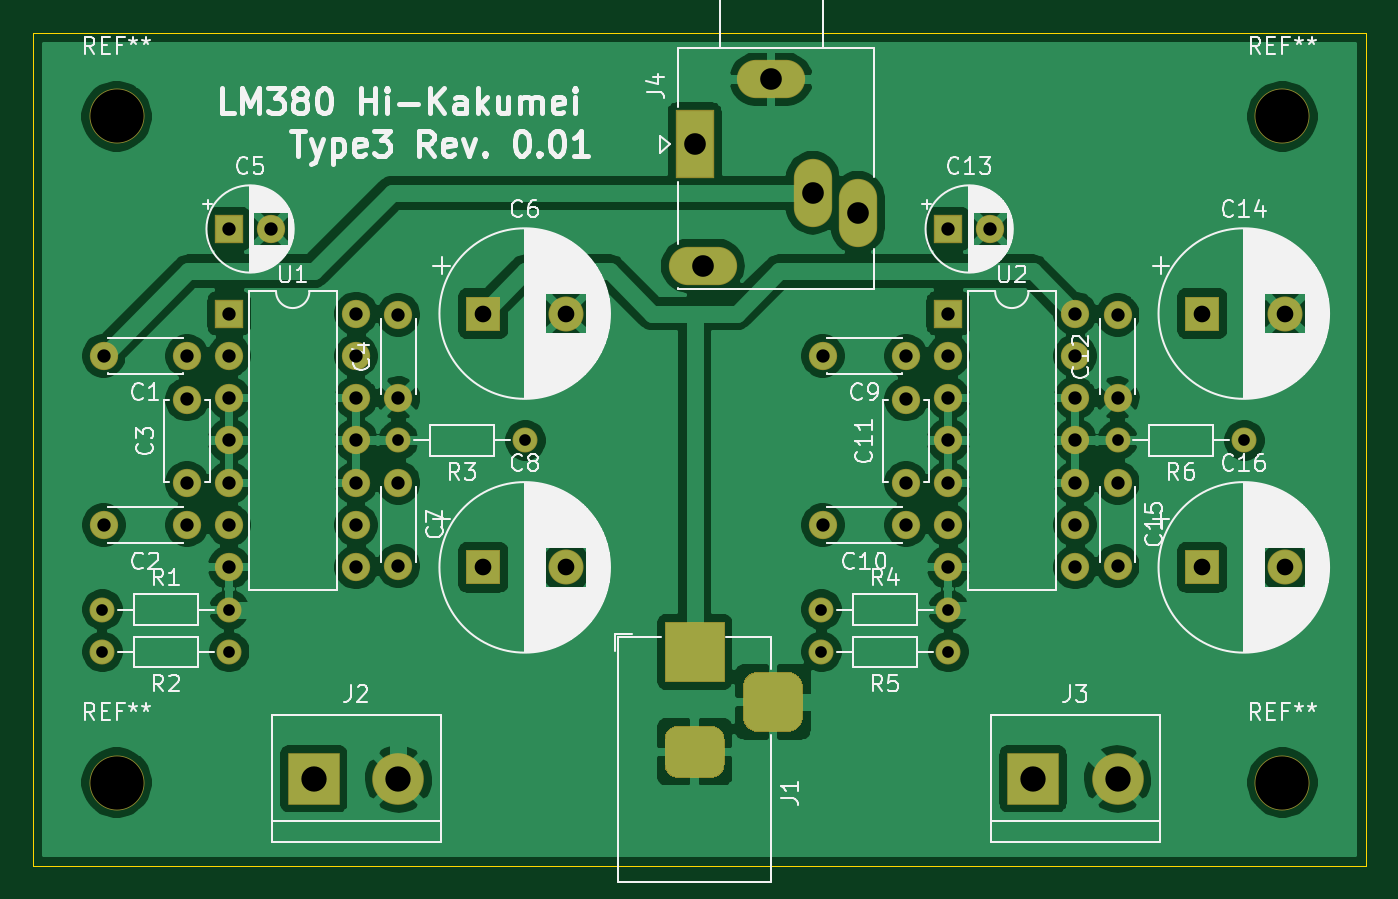
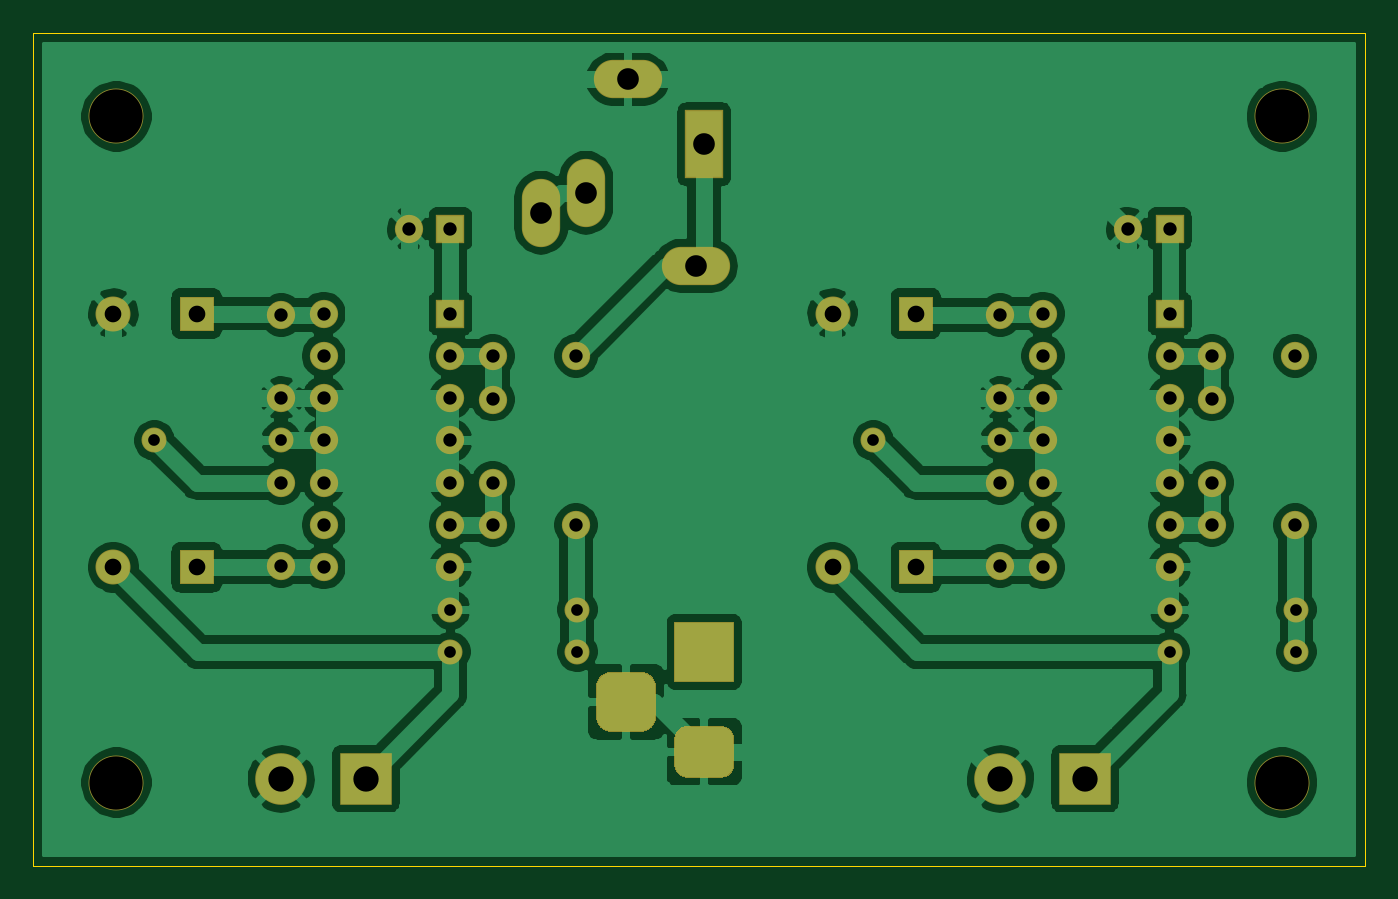
Circuit board: 10 layer files. Board 80.0 x 50.0 mm.
- bottom_copper: kakumei_380_type3_mask-B_Cu.gbl (153276 bytes)
- bottom_mask: kakumei_380_type3_mask-B_Mask.gbs (4963 bytes)
- paste: kakumei_380_type3_mask-B_Paste.gbp (509 bytes)
- bottom_silk: kakumei_380_type3_mask-B_SilkS.gbo (510 bytes)
- outline: kakumei_380_type3_mask-Edge_Cuts.gm1 (753 bytes)
- top_copper: kakumei_380_type3_mask-F_Cu.gtl (156540 bytes)
- top_mask: kakumei_380_type3_mask-F_Mask.gts (4963 bytes)
- paste: kakumei_380_type3_mask-F_Paste.gtp (509 bytes)
- top_silk: kakumei_380_type3_mask-F_SilkS.gto (94312 bytes)
- drill: kakumei_380_type3_mask.drl (1397 bytes)

=== bottom_copper: kakumei_380_type3_mask-B_Cu.gbl (153276 bytes, source omitted) ===
=== bottom_mask: kakumei_380_type3_mask-B_Mask.gbs ===
G04 #@! TF.GenerationSoftware,KiCad,Pcbnew,(5.1.6)-1*
G04 #@! TF.CreationDate,2020-09-20T12:37:50+09:00*
G04 #@! TF.ProjectId,kakumei_380_type3_mask,6b616b75-6d65-4695-9f33-38305f747970,rev?*
G04 #@! TF.SameCoordinates,Original*
G04 #@! TF.FileFunction,Soldermask,Bot*
G04 #@! TF.FilePolarity,Negative*
%FSLAX46Y46*%
G04 Gerber Fmt 4.6, Leading zero omitted, Abs format (unit mm)*
G04 Created by KiCad (PCBNEW (5.1.6)-1) date 2020-09-20 12:37:50*
%MOMM*%
%LPD*%
G01*
G04 APERTURE LIST*
%ADD10C,3.300000*%
%ADD11C,1.700000*%
%ADD12R,1.700000X1.700000*%
%ADD13R,2.100000X2.100000*%
%ADD14C,2.100000*%
%ADD15R,3.600000X3.600000*%
%ADD16C,3.100000*%
%ADD17R,3.100000X3.100000*%
%ADD18R,2.300000X4.100000*%
%ADD19O,4.100000X2.300000*%
%ADD20O,2.300000X4.100000*%
%ADD21C,1.500000*%
%ADD22O,1.500000X1.500000*%
%ADD23O,1.700000X1.700000*%
G04 APERTURE END LIST*
D10*
G04 #@! TO.C,REF\u002A\u002A*
X175000000Y-105000000D03*
G04 #@! TD*
G04 #@! TO.C,REF\u002A\u002A*
X175000000Y-145000000D03*
G04 #@! TD*
G04 #@! TO.C,REF\u002A\u002A*
X105000000Y-145000000D03*
G04 #@! TD*
G04 #@! TO.C,REF\u002A\u002A*
X105000000Y-105000000D03*
G04 #@! TD*
D11*
G04 #@! TO.C,C1*
X104220000Y-119380000D03*
X109220000Y-119380000D03*
G04 #@! TD*
G04 #@! TO.C,C2*
X109220000Y-129540000D03*
X104220000Y-129540000D03*
G04 #@! TD*
G04 #@! TO.C,C3*
X109220000Y-122000000D03*
X109220000Y-127000000D03*
G04 #@! TD*
G04 #@! TO.C,C4*
X121920000Y-116920000D03*
X121920000Y-121920000D03*
G04 #@! TD*
G04 #@! TO.C,C5*
X114260000Y-111760000D03*
D12*
X111760000Y-111760000D03*
G04 #@! TD*
D13*
G04 #@! TO.C,C6*
X127000000Y-116840000D03*
D14*
X132000000Y-116840000D03*
G04 #@! TD*
D11*
G04 #@! TO.C,C7*
X121920000Y-127000000D03*
X121920000Y-132000000D03*
G04 #@! TD*
D14*
G04 #@! TO.C,C8*
X132000000Y-132080000D03*
D13*
X127000000Y-132080000D03*
G04 #@! TD*
D11*
G04 #@! TO.C,C9*
X152400000Y-119380000D03*
X147400000Y-119380000D03*
G04 #@! TD*
G04 #@! TO.C,C10*
X152400000Y-129540000D03*
X147400000Y-129540000D03*
G04 #@! TD*
G04 #@! TO.C,C11*
X152400000Y-127000000D03*
X152400000Y-122000000D03*
G04 #@! TD*
G04 #@! TO.C,C12*
X165100000Y-116920000D03*
X165100000Y-121920000D03*
G04 #@! TD*
D12*
G04 #@! TO.C,C13*
X154940000Y-111760000D03*
D11*
X157440000Y-111760000D03*
G04 #@! TD*
D14*
G04 #@! TO.C,C14*
X175180000Y-116840000D03*
D13*
X170180000Y-116840000D03*
G04 #@! TD*
D11*
G04 #@! TO.C,C15*
X165100000Y-132000000D03*
X165100000Y-127000000D03*
G04 #@! TD*
D13*
G04 #@! TO.C,C16*
X170180000Y-132080000D03*
D14*
X175180000Y-132080000D03*
G04 #@! TD*
D15*
G04 #@! TO.C,J1*
X139700000Y-137160000D03*
G36*
G01*
X140725000Y-144710000D02*
X138675000Y-144710000D01*
G75*
G02*
X137900000Y-143935000I0J775000D01*
G01*
X137900000Y-142385000D01*
G75*
G02*
X138675000Y-141610000I775000J0D01*
G01*
X140725000Y-141610000D01*
G75*
G02*
X141500000Y-142385000I0J-775000D01*
G01*
X141500000Y-143935000D01*
G75*
G02*
X140725000Y-144710000I-775000J0D01*
G01*
G37*
G36*
G01*
X145300000Y-141960000D02*
X143500000Y-141960000D01*
G75*
G02*
X142600000Y-141060000I0J900000D01*
G01*
X142600000Y-139260000D01*
G75*
G02*
X143500000Y-138360000I900000J0D01*
G01*
X145300000Y-138360000D01*
G75*
G02*
X146200000Y-139260000I0J-900000D01*
G01*
X146200000Y-141060000D01*
G75*
G02*
X145300000Y-141960000I-900000J0D01*
G01*
G37*
G04 #@! TD*
D16*
G04 #@! TO.C,J2*
X121920000Y-144780000D03*
D17*
X116840000Y-144780000D03*
G04 #@! TD*
G04 #@! TO.C,J3*
X160020000Y-144780000D03*
D16*
X165100000Y-144780000D03*
G04 #@! TD*
D18*
G04 #@! TO.C,J4*
X139700000Y-106680000D03*
D19*
X140200000Y-113980000D03*
D20*
X146800000Y-109580000D03*
X149500000Y-110780000D03*
D19*
X144300000Y-102780000D03*
G04 #@! TD*
D21*
G04 #@! TO.C,R1*
X104140000Y-134620000D03*
D22*
X111760000Y-134620000D03*
G04 #@! TD*
G04 #@! TO.C,R2*
X104140000Y-137160000D03*
D21*
X111760000Y-137160000D03*
G04 #@! TD*
D22*
G04 #@! TO.C,R3*
X121920000Y-124460000D03*
D21*
X129540000Y-124460000D03*
G04 #@! TD*
D22*
G04 #@! TO.C,R4*
X154940000Y-134620000D03*
D21*
X147320000Y-134620000D03*
G04 #@! TD*
G04 #@! TO.C,R5*
X154940000Y-137160000D03*
D22*
X147320000Y-137160000D03*
G04 #@! TD*
D21*
G04 #@! TO.C,R6*
X172720000Y-124460000D03*
D22*
X165100000Y-124460000D03*
G04 #@! TD*
D12*
G04 #@! TO.C,U1*
X111760000Y-116840000D03*
D23*
X119380000Y-132080000D03*
X111760000Y-119380000D03*
X119380000Y-129540000D03*
X111760000Y-121920000D03*
X119380000Y-127000000D03*
X111760000Y-124460000D03*
X119380000Y-124460000D03*
X111760000Y-127000000D03*
X119380000Y-121920000D03*
X111760000Y-129540000D03*
X119380000Y-119380000D03*
X111760000Y-132080000D03*
X119380000Y-116840000D03*
G04 #@! TD*
G04 #@! TO.C,U2*
X162560000Y-116840000D03*
X154940000Y-132080000D03*
X162560000Y-119380000D03*
X154940000Y-129540000D03*
X162560000Y-121920000D03*
X154940000Y-127000000D03*
X162560000Y-124460000D03*
X154940000Y-124460000D03*
X162560000Y-127000000D03*
X154940000Y-121920000D03*
X162560000Y-129540000D03*
X154940000Y-119380000D03*
X162560000Y-132080000D03*
D12*
X154940000Y-116840000D03*
G04 #@! TD*
M02*

=== paste: kakumei_380_type3_mask-B_Paste.gbp ===
G04 #@! TF.GenerationSoftware,KiCad,Pcbnew,(5.1.6)-1*
G04 #@! TF.CreationDate,2020-09-20T12:37:50+09:00*
G04 #@! TF.ProjectId,kakumei_380_type3_mask,6b616b75-6d65-4695-9f33-38305f747970,rev?*
G04 #@! TF.SameCoordinates,Original*
G04 #@! TF.FileFunction,Paste,Bot*
G04 #@! TF.FilePolarity,Positive*
%FSLAX46Y46*%
G04 Gerber Fmt 4.6, Leading zero omitted, Abs format (unit mm)*
G04 Created by KiCad (PCBNEW (5.1.6)-1) date 2020-09-20 12:37:50*
%MOMM*%
%LPD*%
G01*
G04 APERTURE LIST*
G04 APERTURE END LIST*
M02*

=== bottom_silk: kakumei_380_type3_mask-B_SilkS.gbo ===
G04 #@! TF.GenerationSoftware,KiCad,Pcbnew,(5.1.6)-1*
G04 #@! TF.CreationDate,2020-09-20T12:37:50+09:00*
G04 #@! TF.ProjectId,kakumei_380_type3_mask,6b616b75-6d65-4695-9f33-38305f747970,rev?*
G04 #@! TF.SameCoordinates,Original*
G04 #@! TF.FileFunction,Legend,Bot*
G04 #@! TF.FilePolarity,Positive*
%FSLAX46Y46*%
G04 Gerber Fmt 4.6, Leading zero omitted, Abs format (unit mm)*
G04 Created by KiCad (PCBNEW (5.1.6)-1) date 2020-09-20 12:37:50*
%MOMM*%
%LPD*%
G01*
G04 APERTURE LIST*
G04 APERTURE END LIST*
M02*

=== outline: kakumei_380_type3_mask-Edge_Cuts.gm1 ===
G04 #@! TF.GenerationSoftware,KiCad,Pcbnew,(5.1.6)-1*
G04 #@! TF.CreationDate,2020-09-20T12:37:50+09:00*
G04 #@! TF.ProjectId,kakumei_380_type3_mask,6b616b75-6d65-4695-9f33-38305f747970,rev?*
G04 #@! TF.SameCoordinates,Original*
G04 #@! TF.FileFunction,Profile,NP*
%FSLAX46Y46*%
G04 Gerber Fmt 4.6, Leading zero omitted, Abs format (unit mm)*
G04 Created by KiCad (PCBNEW (5.1.6)-1) date 2020-09-20 12:37:50*
%MOMM*%
%LPD*%
G01*
G04 APERTURE LIST*
G04 #@! TA.AperFunction,Profile*
%ADD10C,0.050000*%
G04 #@! TD*
G04 APERTURE END LIST*
D10*
X100000000Y-150000000D02*
X100000000Y-100000000D01*
X180000000Y-150000000D02*
X100000000Y-150000000D01*
X180000000Y-100000000D02*
X180000000Y-150000000D01*
X100000000Y-100000000D02*
X180000000Y-100000000D01*
M02*

=== top_copper: kakumei_380_type3_mask-F_Cu.gtl (156540 bytes, source omitted) ===
=== top_mask: kakumei_380_type3_mask-F_Mask.gts ===
G04 #@! TF.GenerationSoftware,KiCad,Pcbnew,(5.1.6)-1*
G04 #@! TF.CreationDate,2020-09-20T12:37:50+09:00*
G04 #@! TF.ProjectId,kakumei_380_type3_mask,6b616b75-6d65-4695-9f33-38305f747970,rev?*
G04 #@! TF.SameCoordinates,Original*
G04 #@! TF.FileFunction,Soldermask,Top*
G04 #@! TF.FilePolarity,Negative*
%FSLAX46Y46*%
G04 Gerber Fmt 4.6, Leading zero omitted, Abs format (unit mm)*
G04 Created by KiCad (PCBNEW (5.1.6)-1) date 2020-09-20 12:37:50*
%MOMM*%
%LPD*%
G01*
G04 APERTURE LIST*
%ADD10C,3.300000*%
%ADD11C,1.700000*%
%ADD12R,1.700000X1.700000*%
%ADD13R,2.100000X2.100000*%
%ADD14C,2.100000*%
%ADD15R,3.600000X3.600000*%
%ADD16C,3.100000*%
%ADD17R,3.100000X3.100000*%
%ADD18R,2.300000X4.100000*%
%ADD19O,4.100000X2.300000*%
%ADD20O,2.300000X4.100000*%
%ADD21C,1.500000*%
%ADD22O,1.500000X1.500000*%
%ADD23O,1.700000X1.700000*%
G04 APERTURE END LIST*
D10*
G04 #@! TO.C,REF\u002A\u002A*
X175000000Y-105000000D03*
G04 #@! TD*
G04 #@! TO.C,REF\u002A\u002A*
X175000000Y-145000000D03*
G04 #@! TD*
G04 #@! TO.C,REF\u002A\u002A*
X105000000Y-145000000D03*
G04 #@! TD*
G04 #@! TO.C,REF\u002A\u002A*
X105000000Y-105000000D03*
G04 #@! TD*
D11*
G04 #@! TO.C,C1*
X104220000Y-119380000D03*
X109220000Y-119380000D03*
G04 #@! TD*
G04 #@! TO.C,C2*
X109220000Y-129540000D03*
X104220000Y-129540000D03*
G04 #@! TD*
G04 #@! TO.C,C3*
X109220000Y-122000000D03*
X109220000Y-127000000D03*
G04 #@! TD*
G04 #@! TO.C,C4*
X121920000Y-116920000D03*
X121920000Y-121920000D03*
G04 #@! TD*
G04 #@! TO.C,C5*
X114260000Y-111760000D03*
D12*
X111760000Y-111760000D03*
G04 #@! TD*
D13*
G04 #@! TO.C,C6*
X127000000Y-116840000D03*
D14*
X132000000Y-116840000D03*
G04 #@! TD*
D11*
G04 #@! TO.C,C7*
X121920000Y-127000000D03*
X121920000Y-132000000D03*
G04 #@! TD*
D14*
G04 #@! TO.C,C8*
X132000000Y-132080000D03*
D13*
X127000000Y-132080000D03*
G04 #@! TD*
D11*
G04 #@! TO.C,C9*
X152400000Y-119380000D03*
X147400000Y-119380000D03*
G04 #@! TD*
G04 #@! TO.C,C10*
X152400000Y-129540000D03*
X147400000Y-129540000D03*
G04 #@! TD*
G04 #@! TO.C,C11*
X152400000Y-127000000D03*
X152400000Y-122000000D03*
G04 #@! TD*
G04 #@! TO.C,C12*
X165100000Y-116920000D03*
X165100000Y-121920000D03*
G04 #@! TD*
D12*
G04 #@! TO.C,C13*
X154940000Y-111760000D03*
D11*
X157440000Y-111760000D03*
G04 #@! TD*
D14*
G04 #@! TO.C,C14*
X175180000Y-116840000D03*
D13*
X170180000Y-116840000D03*
G04 #@! TD*
D11*
G04 #@! TO.C,C15*
X165100000Y-132000000D03*
X165100000Y-127000000D03*
G04 #@! TD*
D13*
G04 #@! TO.C,C16*
X170180000Y-132080000D03*
D14*
X175180000Y-132080000D03*
G04 #@! TD*
D15*
G04 #@! TO.C,J1*
X139700000Y-137160000D03*
G36*
G01*
X140725000Y-144710000D02*
X138675000Y-144710000D01*
G75*
G02*
X137900000Y-143935000I0J775000D01*
G01*
X137900000Y-142385000D01*
G75*
G02*
X138675000Y-141610000I775000J0D01*
G01*
X140725000Y-141610000D01*
G75*
G02*
X141500000Y-142385000I0J-775000D01*
G01*
X141500000Y-143935000D01*
G75*
G02*
X140725000Y-144710000I-775000J0D01*
G01*
G37*
G36*
G01*
X145300000Y-141960000D02*
X143500000Y-141960000D01*
G75*
G02*
X142600000Y-141060000I0J900000D01*
G01*
X142600000Y-139260000D01*
G75*
G02*
X143500000Y-138360000I900000J0D01*
G01*
X145300000Y-138360000D01*
G75*
G02*
X146200000Y-139260000I0J-900000D01*
G01*
X146200000Y-141060000D01*
G75*
G02*
X145300000Y-141960000I-900000J0D01*
G01*
G37*
G04 #@! TD*
D16*
G04 #@! TO.C,J2*
X121920000Y-144780000D03*
D17*
X116840000Y-144780000D03*
G04 #@! TD*
G04 #@! TO.C,J3*
X160020000Y-144780000D03*
D16*
X165100000Y-144780000D03*
G04 #@! TD*
D18*
G04 #@! TO.C,J4*
X139700000Y-106680000D03*
D19*
X140200000Y-113980000D03*
D20*
X146800000Y-109580000D03*
X149500000Y-110780000D03*
D19*
X144300000Y-102780000D03*
G04 #@! TD*
D21*
G04 #@! TO.C,R1*
X104140000Y-134620000D03*
D22*
X111760000Y-134620000D03*
G04 #@! TD*
G04 #@! TO.C,R2*
X104140000Y-137160000D03*
D21*
X111760000Y-137160000D03*
G04 #@! TD*
D22*
G04 #@! TO.C,R3*
X121920000Y-124460000D03*
D21*
X129540000Y-124460000D03*
G04 #@! TD*
D22*
G04 #@! TO.C,R4*
X154940000Y-134620000D03*
D21*
X147320000Y-134620000D03*
G04 #@! TD*
G04 #@! TO.C,R5*
X154940000Y-137160000D03*
D22*
X147320000Y-137160000D03*
G04 #@! TD*
D21*
G04 #@! TO.C,R6*
X172720000Y-124460000D03*
D22*
X165100000Y-124460000D03*
G04 #@! TD*
D12*
G04 #@! TO.C,U1*
X111760000Y-116840000D03*
D23*
X119380000Y-132080000D03*
X111760000Y-119380000D03*
X119380000Y-129540000D03*
X111760000Y-121920000D03*
X119380000Y-127000000D03*
X111760000Y-124460000D03*
X119380000Y-124460000D03*
X111760000Y-127000000D03*
X119380000Y-121920000D03*
X111760000Y-129540000D03*
X119380000Y-119380000D03*
X111760000Y-132080000D03*
X119380000Y-116840000D03*
G04 #@! TD*
G04 #@! TO.C,U2*
X162560000Y-116840000D03*
X154940000Y-132080000D03*
X162560000Y-119380000D03*
X154940000Y-129540000D03*
X162560000Y-121920000D03*
X154940000Y-127000000D03*
X162560000Y-124460000D03*
X154940000Y-124460000D03*
X162560000Y-127000000D03*
X154940000Y-121920000D03*
X162560000Y-129540000D03*
X154940000Y-119380000D03*
X162560000Y-132080000D03*
D12*
X154940000Y-116840000D03*
G04 #@! TD*
M02*

=== paste: kakumei_380_type3_mask-F_Paste.gtp ===
G04 #@! TF.GenerationSoftware,KiCad,Pcbnew,(5.1.6)-1*
G04 #@! TF.CreationDate,2020-09-20T12:37:50+09:00*
G04 #@! TF.ProjectId,kakumei_380_type3_mask,6b616b75-6d65-4695-9f33-38305f747970,rev?*
G04 #@! TF.SameCoordinates,Original*
G04 #@! TF.FileFunction,Paste,Top*
G04 #@! TF.FilePolarity,Positive*
%FSLAX46Y46*%
G04 Gerber Fmt 4.6, Leading zero omitted, Abs format (unit mm)*
G04 Created by KiCad (PCBNEW (5.1.6)-1) date 2020-09-20 12:37:50*
%MOMM*%
%LPD*%
G01*
G04 APERTURE LIST*
G04 APERTURE END LIST*
M02*

=== top_silk: kakumei_380_type3_mask-F_SilkS.gto (94312 bytes, source omitted) ===
=== drill: kakumei_380_type3_mask.drl ===
M48
; DRILL file {KiCad (5.1.6)-1} date 09/20/20 12:38:03
; FORMAT={-:-/ absolute / inch / decimal}
; #@! TF.CreationDate,2020-09-20T12:38:03+09:00
; #@! TF.GenerationSoftware,Kicad,Pcbnew,(5.1.6)-1
FMAT,2
INCH
T1C0.0276
T2C0.0315
T3C0.0394
T4C0.0512
T5C0.0598
T6C0.1260
%
G90
G05
T1
X5.8Y-5.3
X6.1Y-5.3
X4.8Y-4.9
X5.1Y-4.9
X5.8Y-5.4
X6.1Y-5.4
X4.1Y-5.4
X4.4Y-5.4
X4.1Y-5.3
X4.4Y-5.3
X6.5Y-4.9
X6.8Y-4.9
T2
X6.5Y-5.0
X6.5Y-5.1969
X6.1Y-4.4
X6.1984Y-4.4
X4.4Y-4.6
X4.4Y-4.7
X4.4Y-4.8
X4.4Y-4.9
X4.4Y-5.0
X4.4Y-5.1
X4.4Y-5.2
X4.7Y-4.6
X4.7Y-4.7
X4.7Y-4.8
X4.7Y-4.9
X4.7Y-5.0
X4.7Y-5.1
X4.7Y-5.2
X4.8Y-4.6031
X4.8Y-4.8
X6.5Y-4.6031
X6.5Y-4.8
X6.0Y-4.8031
X6.0Y-5.0
X6.1Y-4.6
X6.1Y-4.7
X6.1Y-4.8
X6.1Y-4.9
X6.1Y-5.0
X6.1Y-5.1
X6.1Y-5.2
X6.4Y-4.6
X6.4Y-4.7
X6.4Y-4.8
X6.4Y-4.9
X6.4Y-5.0
X6.4Y-5.1
X6.4Y-5.2
X4.8Y-5.0
X4.8Y-5.1969
X4.4Y-4.4
X4.4984Y-4.4
X4.3Y-4.8031
X4.3Y-5.0
X5.8031Y-5.1
X6.0Y-5.1
X4.1031Y-5.1
X4.3Y-5.1
X5.8031Y-4.7
X6.0Y-4.7
X4.1031Y-4.7
X4.3Y-4.7
T3
X6.7Y-5.2
X6.8969Y-5.2
X5.0Y-5.2
X5.1969Y-5.2
X5.0Y-4.6
X5.1969Y-4.6
X6.7Y-4.6
X6.8969Y-4.6
T4
X5.5Y-4.2
X5.5197Y-4.4874
X5.6811Y-4.0465
X5.7795Y-4.3142
X5.8858Y-4.3614
T5
X4.6Y-5.7
X4.8Y-5.7
X6.3Y-5.7
X6.5Y-5.7
T6
X6.8898Y-4.1339
X4.1339Y-4.1339
X4.1339Y-5.7087
X6.8898Y-5.7087
T3
G00X5.4606Y-5.4
M15
G01X5.5394Y-5.4
M16
G05
G00X5.4606Y-5.6362
M15
G01X5.5394Y-5.6362
M16
G05
G00X5.685Y-5.5575
M15
G01X5.685Y-5.4787
M16
G05
T0
M30
